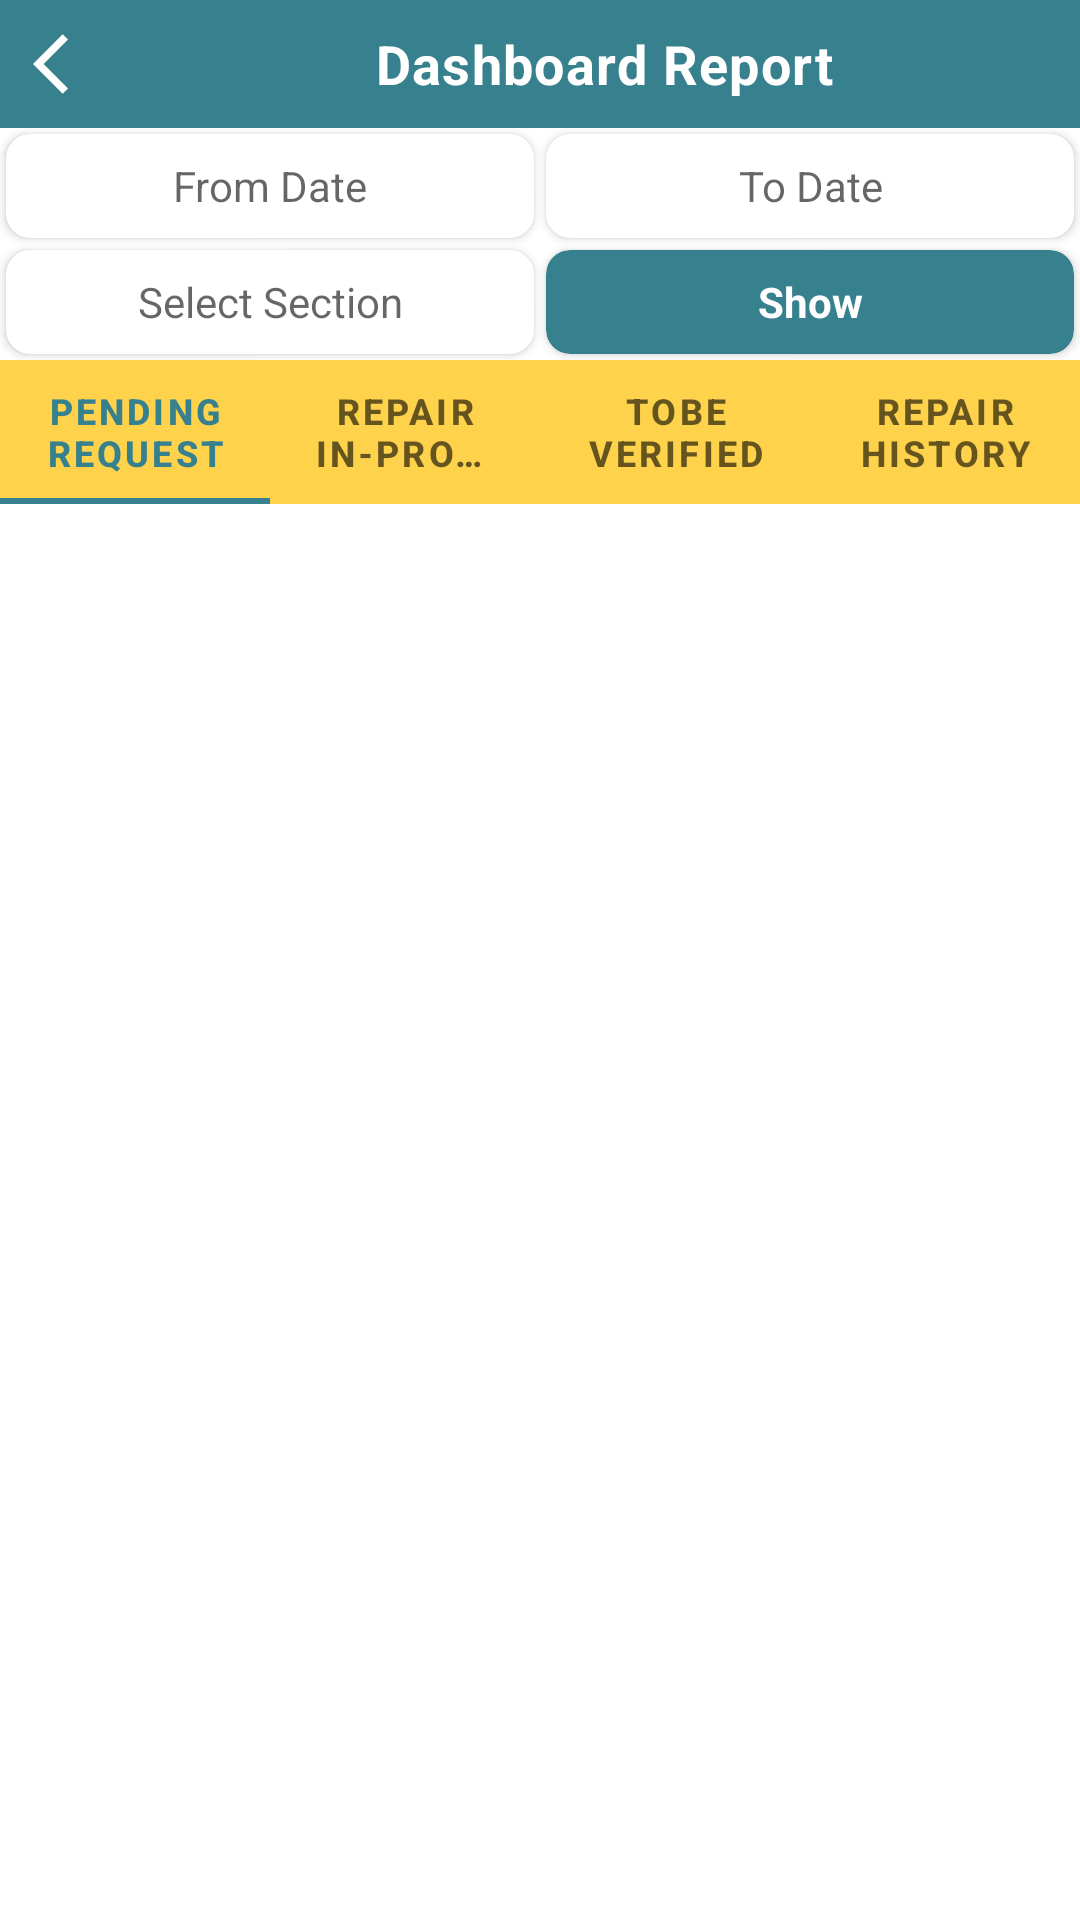

Layout XML and referenced resources for this Android screen:
<!-- AndroidManifest.xml: application theme Theme.MMS_SCANNER -->
<!-- res/layout/fragment_mc_dashboard.xml -->
<?xml version="1.0" encoding="utf-8"?>
<LinearLayout xmlns:android="http://schemas.android.com/apk/res/android"
    xmlns:app="http://schemas.android.com/apk/res-auto"
    xmlns:tools="http://schemas.android.com/tools"
    android:id="@+id/approvalDetails"
    android:layout_width="match_parent"
    android:layout_height="match_parent"
    android:orientation="vertical"
    tools:context=".ui.status_report.McDashboardFragment">

    <LinearLayout
        android:layout_width="match_parent"
        android:layout_height="match_parent"
        android:layout_gravity="center"
        android:gravity="center"
        android:orientation="vertical"
        android:weightSum="16.5">

        <LinearLayout
            android:layout_width="match_parent"
            android:layout_height="0dp"
            android:layout_weight="1.1"
            android:background="@color/colorPrimary"
            android:gravity="center"
            android:orientation="horizontal">

            <ImageButton
                android:id="@+id/backButton"
                android:layout_width="wrap_content"
                android:layout_height="match_parent"
                android:layout_gravity="center"
                android:layout_marginLeft="3dp"
                android:background="?attr/selectableItemBackground"
                android:gravity="center"
                android:padding="8dp"
                android:src="@drawable/ic_arrow_back" />

            <TextView
                android:id="@+id/textView"
                android:layout_width="match_parent"
                android:layout_height="match_parent"
                android:layout_gravity="center"
                android:gravity="center"
                android:letterSpacing="0.025"
                android:text="Dashboard Report"
                android:textColor="@color/white"
                android:textSize="18sp"
                android:textStyle="bold" />
        </LinearLayout>

        <LinearLayout
            android:layout_width="match_parent"
            android:layout_height="0dp"
            android:layout_weight="1"
            android:gravity="center"
            android:orientation="horizontal"
            android:weightSum="2">

            <androidx.cardview.widget.CardView
                android:layout_width="0dp"
                android:layout_height="match_parent"
                android:layout_margin="2dp"
                android:layout_weight="1"
                android:elevation="8dp"
                app:cardCornerRadius="8dp">

                <TextView
                    android:id="@+id/fromDateTxt"
                    android:layout_width="match_parent"
                    android:layout_height="match_parent"
                    android:layout_gravity="center"
                    android:gravity="center"
                    android:hint="From Date"
                    android:textColor="@color/black"
                    android:textSize="14sp"
                    android:textStyle="normal" />
            </androidx.cardview.widget.CardView>

            <androidx.cardview.widget.CardView
                android:layout_width="0dp"
                android:layout_height="match_parent"
                android:layout_margin="2dp"
                android:layout_weight="1"
                android:elevation="8dp"
                app:cardCornerRadius="8dp">

                <TextView
                    android:id="@+id/toDateTxt"
                    android:layout_width="match_parent"
                    android:layout_height="match_parent"
                    android:layout_gravity="center"
                    android:gravity="center"
                    android:hint="To Date"
                    android:textColor="@color/black"
                    android:textSize="14sp"
                    android:textStyle="normal" />
            </androidx.cardview.widget.CardView>
        </LinearLayout>

        <LinearLayout
            android:layout_width="match_parent"
            android:layout_height="0dp"
            android:layout_weight="1"
            android:gravity="center"
            android:orientation="horizontal"
            android:weightSum="2">

            <androidx.cardview.widget.CardView
                android:layout_width="0dp"
                android:layout_height="match_parent"
                android:layout_margin="2dp"
                android:layout_weight="1"
                android:elevation="8dp"
                app:cardCornerRadius="8dp">

                <TextView
                    android:id="@+id/selectSectionTxt"
                    android:layout_width="match_parent"
                    android:layout_height="match_parent"
                    android:layout_gravity="center"
                    android:gravity="center"
                    android:hint="Select Section"
                    android:textColor="@color/black"
                    android:textSize="14sp"
                    android:textStyle="normal" />
            </androidx.cardview.widget.CardView>

            <androidx.cardview.widget.CardView
                android:layout_width="0dp"
                android:layout_height="match_parent"
                android:layout_margin="2dp"
                android:layout_weight="1"
                android:backgroundTint="@color/colorPrimary"
                android:elevation="8dp"
                app:cardCornerRadius="8dp">

                <TextView
                    android:id="@+id/showTxt"
                    android:layout_width="match_parent"
                    android:layout_height="match_parent"
                    android:layout_gravity="center"
                    android:gravity="center"
                    android:text="Show"
                    android:textAllCaps="false"
                    android:textColor="@color/white"
                    android:textSize="14sp"
                    android:textStyle="bold" />
            </androidx.cardview.widget.CardView>
        </LinearLayout>

        <RelativeLayout xmlns:android="http://schemas.android.com/apk/res/android"
            android:layout_width="match_parent"
            android:layout_height="0dp"
            android:layout_weight="13.4">

            <com.google.android.material.tabs.TabLayout
                android:id="@+id/tabLayout"
                android:layout_width="match_parent"
                android:layout_height="wrap_content"
                android:background="@color/yellow"
                android:textAlignment="center"
                app:tabTextAppearance="@style/CustomTextStyle">

                <com.google.android.material.tabs.TabItem
                    android:layout_width="wrap_content"
                    android:layout_height="wrap_content"
                    android:text="Pending Request" />

                <com.google.android.material.tabs.TabItem
                    android:layout_width="wrap_content"
                    android:layout_height="wrap_content"
                    android:text="Repair In-Progress" />

                <com.google.android.material.tabs.TabItem
                    android:layout_width="wrap_content"
                    android:layout_height="wrap_content"
                    android:text="Tobe Verified" />

                <com.google.android.material.tabs.TabItem
                    android:layout_width="wrap_content"
                    android:layout_height="wrap_content"
                    android:text="Repair History" />


            </com.google.android.material.tabs.TabLayout>

            <FrameLayout
                android:id="@+id/frame_layout"
                android:layout_width="match_parent"
                android:layout_height="match_parent"
                app:layout_constraintEnd_toEndOf="parent"
                app:layout_constraintStart_toStartOf="parent"
                app:layout_constraintTop_toBottomOf="@+id/tabLayout"></FrameLayout>

        </RelativeLayout>

    </LinearLayout>

</LinearLayout>
<!-- resources referenced by this layout -->
<resources>
  <color name="black">#FF000000</color>
  <color name="colorPrimary">#37808D</color>
  <color name="white">#FFFFFFFF</color>
  <color name="yellow">#FFD24C</color>
  <!-- drawable ic_arrow_back (drawable) -->
  <vector xmlns:android="http://schemas.android.com/apk/res/android"
      android:width="24dp"
      android:height="24dp"
      android:autoMirrored="true"
      android:tint="#FFFFFFFF"
      android:viewportWidth="24"
      android:viewportHeight="24">
      <path
          android:fillColor="@android:color/white"
          android:pathData="M11.67,3.87L9.9,2.1 0,12l9.9,9.9 1.77,-1.77L3.54,12z" />
  </vector>
  <style name="CustomTextStyle" parent="@android:style/TextAppearance.Widget.TabWidget">
          <item name="android:textSize">14sp</item>
          <item name="android:textStyle">bold</item>
          <item name="android:gravity">center</item>
          <item name="android:textAllCaps">false</item>
      </style>
  <style name="Theme.MMS_SCANNER" parent="Theme.MaterialComponents.DayNight.NoActionBar">
          
          <item name="colorPrimary">@color/purple_500</item>
          <item name="colorPrimaryVariant">@color/purple_700</item>
          <item name="colorOnPrimary">@color/white</item>
          
          <item name="colorSecondary">@color/teal_200</item>
          <item name="colorSecondaryVariant">@color/teal_700</item>
          <item name="colorOnSecondary">@color/black</item>
          
          <item name="android:statusBarColor" tools:targetApi="l">?attr/colorPrimaryVariant</item>
          
      </style>
  <color name="purple_500">#37808D</color>
  <color name="purple_700">#05616C</color>
  <color name="teal_200">#FF03DAC5</color>
  <color name="teal_700">#FF018786</color>
</resources>
